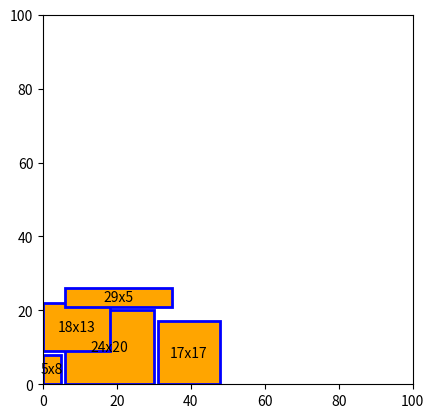

Python code for this plot:
import random
import matplotlib.pyplot as plt
from matplotlib.patches import Rectangle

class SpacePartition:
    def __init__(self, width, height):
        self.width = width
        self.height = height
        self.rectangles = []
        self.subregions = [(0, 0, width, height)]  # initial available space
    
    def place_rectangle(self, rect_width, rect_height, rotate=False):
        # Check all available subregions for a fit
        for i, (x, y, w, h) in enumerate(self.subregions):
            # Check if rectangle fits (with rotation if needed)
            if rotate and rect_height <= w - 1 and rect_width <= h - 1:
                rect_width, rect_height = rect_height, rect_width
            if rect_width <= w - 1 and rect_height <= h - 1:
                self.rectangles.append((x, y, rect_width, rect_height))
                self.split_space(i, x, y, rect_width, rect_height)
                return True
        return False
    
    def split_space(self, index, x, y, rw, rh):
        # Remove the used space and split the remaining space into subregions
        _, _, w, h = self.subregions.pop(index)
        # Two new regions: remaining width and remaining height after placing the rectangle
        if w - rw - 1 > 0:
            self.subregions.append((x + rw + 1, y, w - rw - 1, h))
        if h - rh - 1 > 0:
            self.subregions.append((x, y + rh + 1, w, h - rh - 1))

    def plot_rectangles(self):
        fig, ax = plt.subplots()
        ax.set_xlim(0, self.width)
        ax.set_ylim(0, self.height)
        ax.set_aspect('equal')

        # Plot each rectangle
        for (x, y, w, h) in self.rectangles:
            rect = Rectangle((x, y), w, h, edgecolor='blue', facecolor='orange', linewidth=2)
            ax.add_patch(rect)
            ax.text(x + w / 2, y + h / 2, f'{w}x{h}', va='center', ha='center', color='black')

        plt.show()

def generate_random_rectangles(num_rectangles, max_width, max_height):
    return [(random.randint(5, max_width), random.randint(5, max_height)) for _ in range(num_rectangles)]

def main():
    # Create the initial space of 100x100 units
    space = SpacePartition(100, 100)

    # Generate 5 random rectangles with widths and heights between 5 and 30 units
    rectangles = generate_random_rectangles(5, 30, 30)

    # Try to place each rectangle in the space
    for i, (rw, rh) in enumerate(rectangles):
        if not space.place_rectangle(rw, rh, rotate=bool(random.getrandbits(1))):
            raise ValueError(f"Placement not possible for rectangle {i} ({rw}x{rh})")

    # Plot the result
    space.plot_rectangles()

if __name__ == '__main__':
    main()
